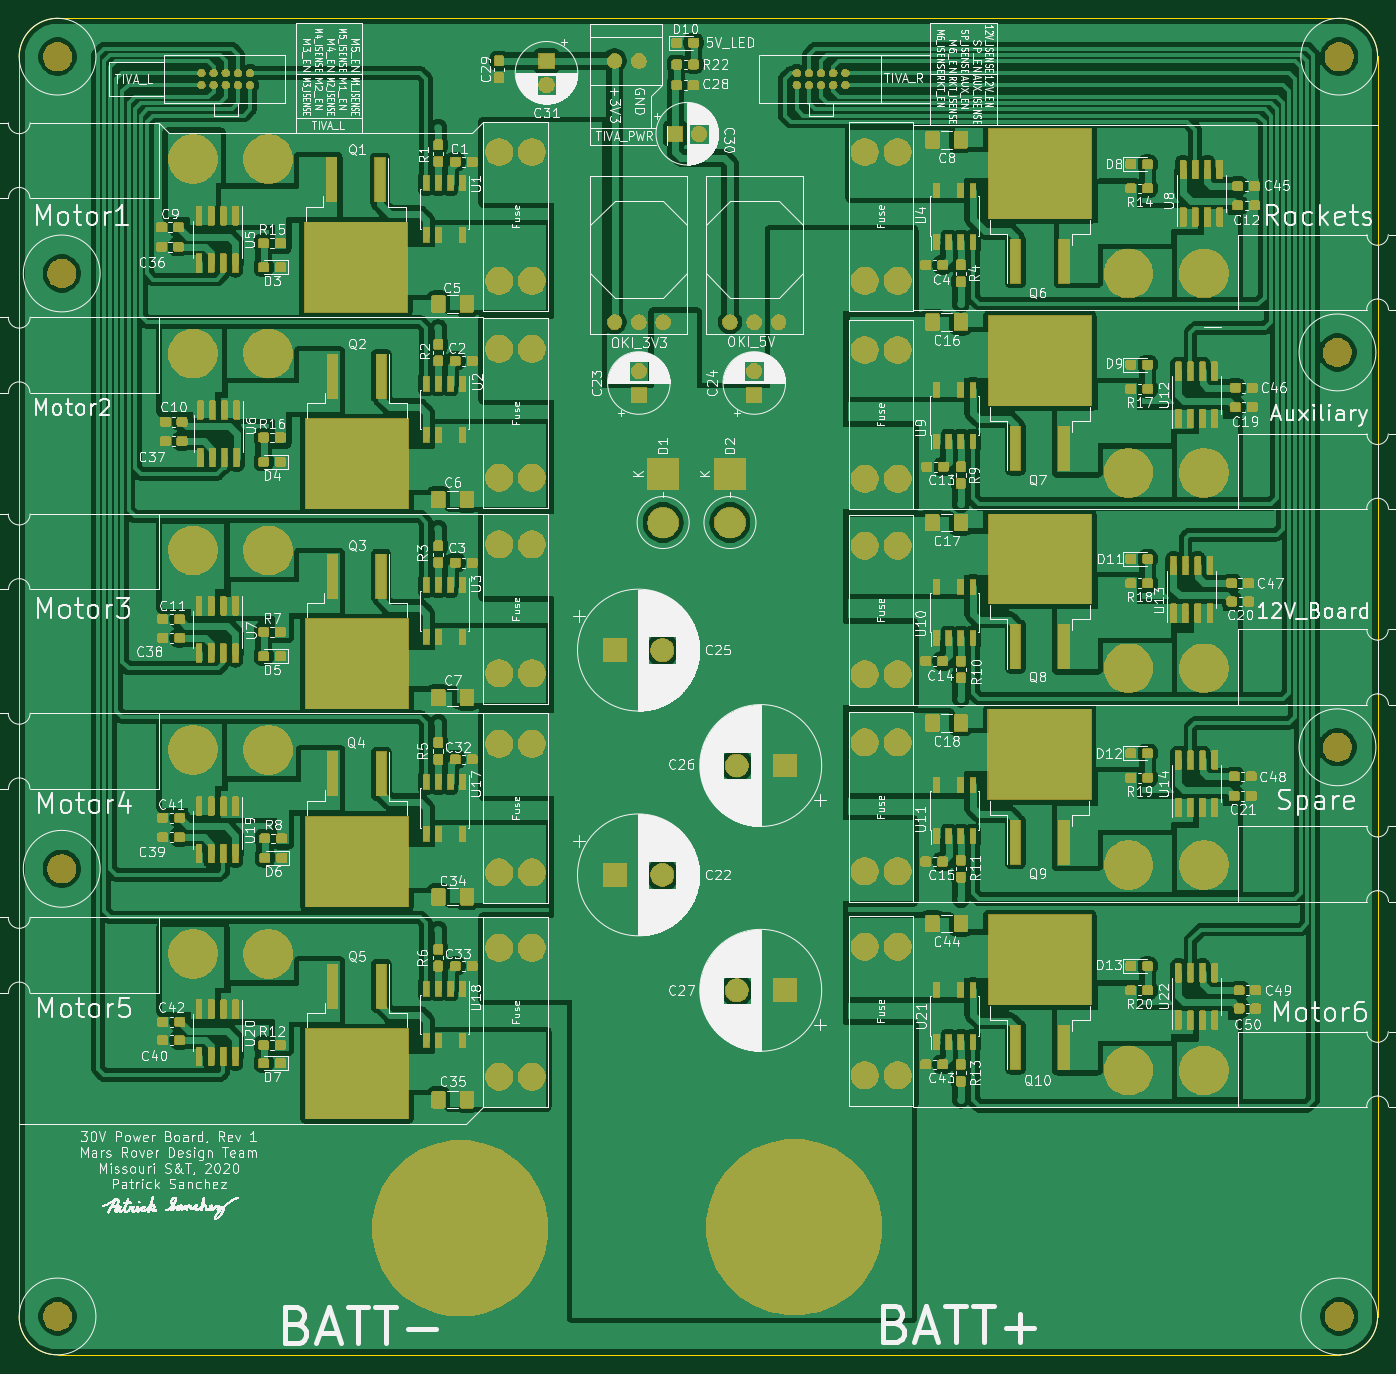
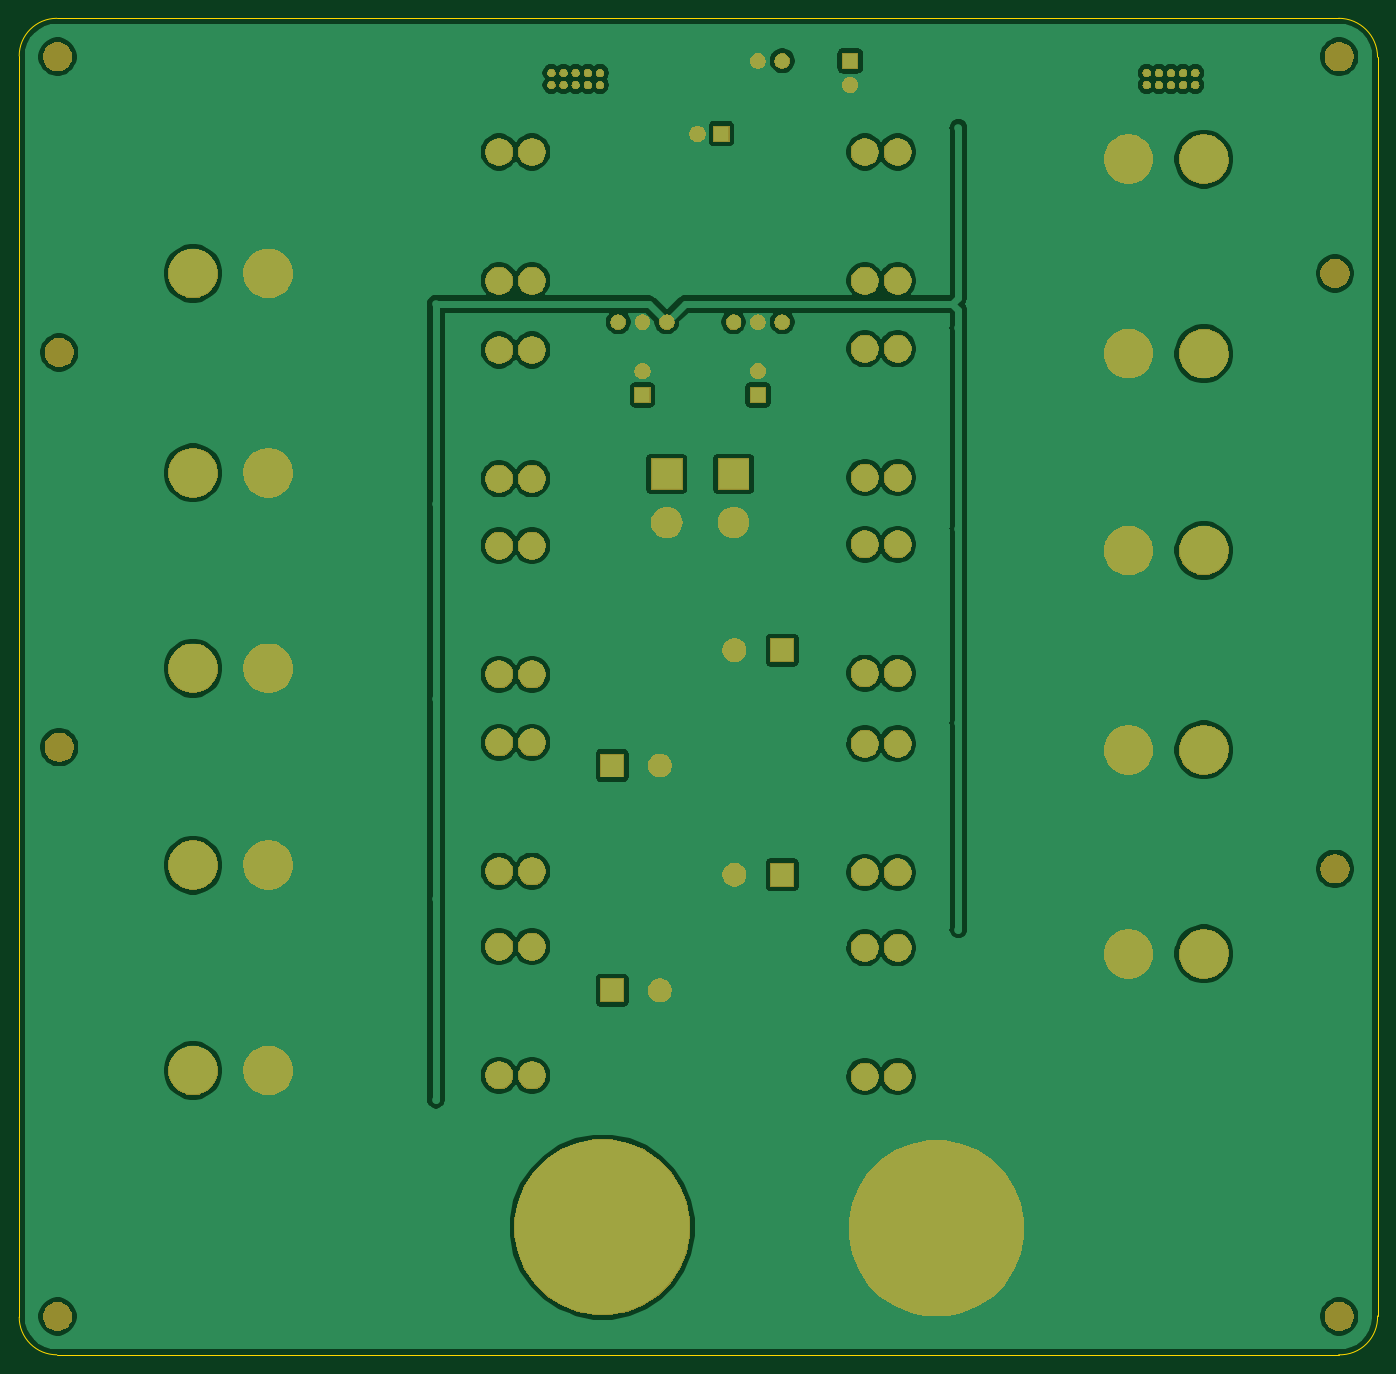
Circuit board: 9 layer files. Board 142.0 x 139.7 mm.
- bottom_copper: PowerBoard_Hardware-B_Cu.gbr (142922 bytes)
- bottom_mask: PowerBoard_Hardware-B_Mask.gbr (123507 bytes)
- paste: PowerBoard_Hardware-B_Paste.gbr (501 bytes)
- bottom_silk: PowerBoard_Hardware-B_SilkS.gbr (502 bytes)
- outline: PowerBoard_Hardware-Edge_Cuts.gbr (996 bytes)
- top_copper: PowerBoard_Hardware-F_Cu.gbr (771955 bytes)
- top_mask: PowerBoard_Hardware-F_Mask.gbr (364504 bytes)
- paste: PowerBoard_Hardware-F_Paste.gbr (421417 bytes)
- top_silk: PowerBoard_Hardware-F_SilkS.gbr (637349 bytes)

=== bottom_copper: PowerBoard_Hardware-B_Cu.gbr (142922 bytes, source omitted) ===
=== bottom_mask: PowerBoard_Hardware-B_Mask.gbr (123507 bytes, source omitted) ===
=== paste: PowerBoard_Hardware-B_Paste.gbr ===
G04 #@! TF.GenerationSoftware,KiCad,Pcbnew,(5.1.4)-1*
G04 #@! TF.CreationDate,2019-12-14T12:55:23-06:00*
G04 #@! TF.ProjectId,PowerBoard_Hardware,506f7765-7242-46f6-9172-645f48617264,rev?*
G04 #@! TF.SameCoordinates,Original*
G04 #@! TF.FileFunction,Paste,Bot*
G04 #@! TF.FilePolarity,Positive*
%FSLAX46Y46*%
G04 Gerber Fmt 4.6, Leading zero omitted, Abs format (unit mm)*
G04 Created by KiCad (PCBNEW (5.1.4)-1) date 2019-12-14 12:55:23*
%MOMM*%
%LPD*%
G04 APERTURE LIST*
G04 APERTURE END LIST*
M02*

=== bottom_silk: PowerBoard_Hardware-B_SilkS.gbr ===
G04 #@! TF.GenerationSoftware,KiCad,Pcbnew,(5.1.4)-1*
G04 #@! TF.CreationDate,2019-12-14T12:55:23-06:00*
G04 #@! TF.ProjectId,PowerBoard_Hardware,506f7765-7242-46f6-9172-645f48617264,rev?*
G04 #@! TF.SameCoordinates,Original*
G04 #@! TF.FileFunction,Legend,Bot*
G04 #@! TF.FilePolarity,Positive*
%FSLAX46Y46*%
G04 Gerber Fmt 4.6, Leading zero omitted, Abs format (unit mm)*
G04 Created by KiCad (PCBNEW (5.1.4)-1) date 2019-12-14 12:55:23*
%MOMM*%
%LPD*%
G04 APERTURE LIST*
G04 APERTURE END LIST*
M02*

=== outline: PowerBoard_Hardware-Edge_Cuts.gbr ===
G04 #@! TF.GenerationSoftware,KiCad,Pcbnew,(5.1.4)-1*
G04 #@! TF.CreationDate,2019-12-14T12:55:23-06:00*
G04 #@! TF.ProjectId,PowerBoard_Hardware,506f7765-7242-46f6-9172-645f48617264,rev?*
G04 #@! TF.SameCoordinates,Original*
G04 #@! TF.FileFunction,Profile,NP*
%FSLAX46Y46*%
G04 Gerber Fmt 4.6, Leading zero omitted, Abs format (unit mm)*
G04 Created by KiCad (PCBNEW (5.1.4)-1) date 2019-12-14 12:55:23*
%MOMM*%
%LPD*%
G04 APERTURE LIST*
%ADD10C,0.050000*%
G04 APERTURE END LIST*
D10*
X96520000Y-34544000D02*
X96520000Y-166116000D01*
X234569000Y-30480000D02*
X100584000Y-30480000D01*
X238506000Y-166243000D02*
X238506000Y-34417000D01*
X100584000Y-170179998D02*
X234569000Y-170180000D01*
X96520000Y-34544000D02*
G75*
G02X100584000Y-30480000I4064000J0D01*
G01*
X100584000Y-170179998D02*
G75*
G02X96520000Y-166116000I-127001J3936999D01*
G01*
X238506000Y-166243000D02*
G75*
G02X234569000Y-170180000I-3937000J0D01*
G01*
X234569000Y-30480000D02*
G75*
G02X238506000Y-34417000I0J-3937000D01*
G01*
M02*

=== top_copper: PowerBoard_Hardware-F_Cu.gbr (771955 bytes, source omitted) ===
=== top_mask: PowerBoard_Hardware-F_Mask.gbr (364504 bytes, source omitted) ===
=== paste: PowerBoard_Hardware-F_Paste.gbr (421417 bytes, source omitted) ===
=== top_silk: PowerBoard_Hardware-F_SilkS.gbr (637349 bytes, source omitted) ===
